Dataset: Dataset-TSTH (GitHub, CRISTIANNICOLASTAMBUNAN12/Dataset-TSTH). Classes: sehat, tidak sehat.

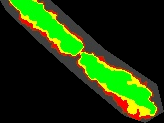
Label: sehat

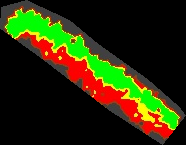
Label: sehat

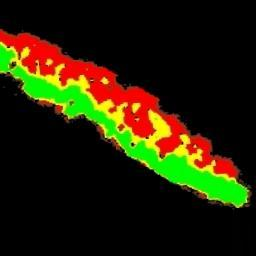
Label: tidak sehat

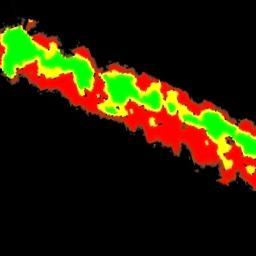
Label: tidak sehat

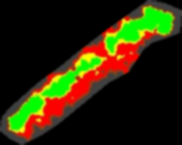
Label: tidak sehat

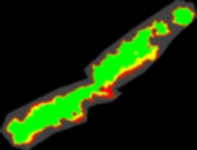
Label: sehat
